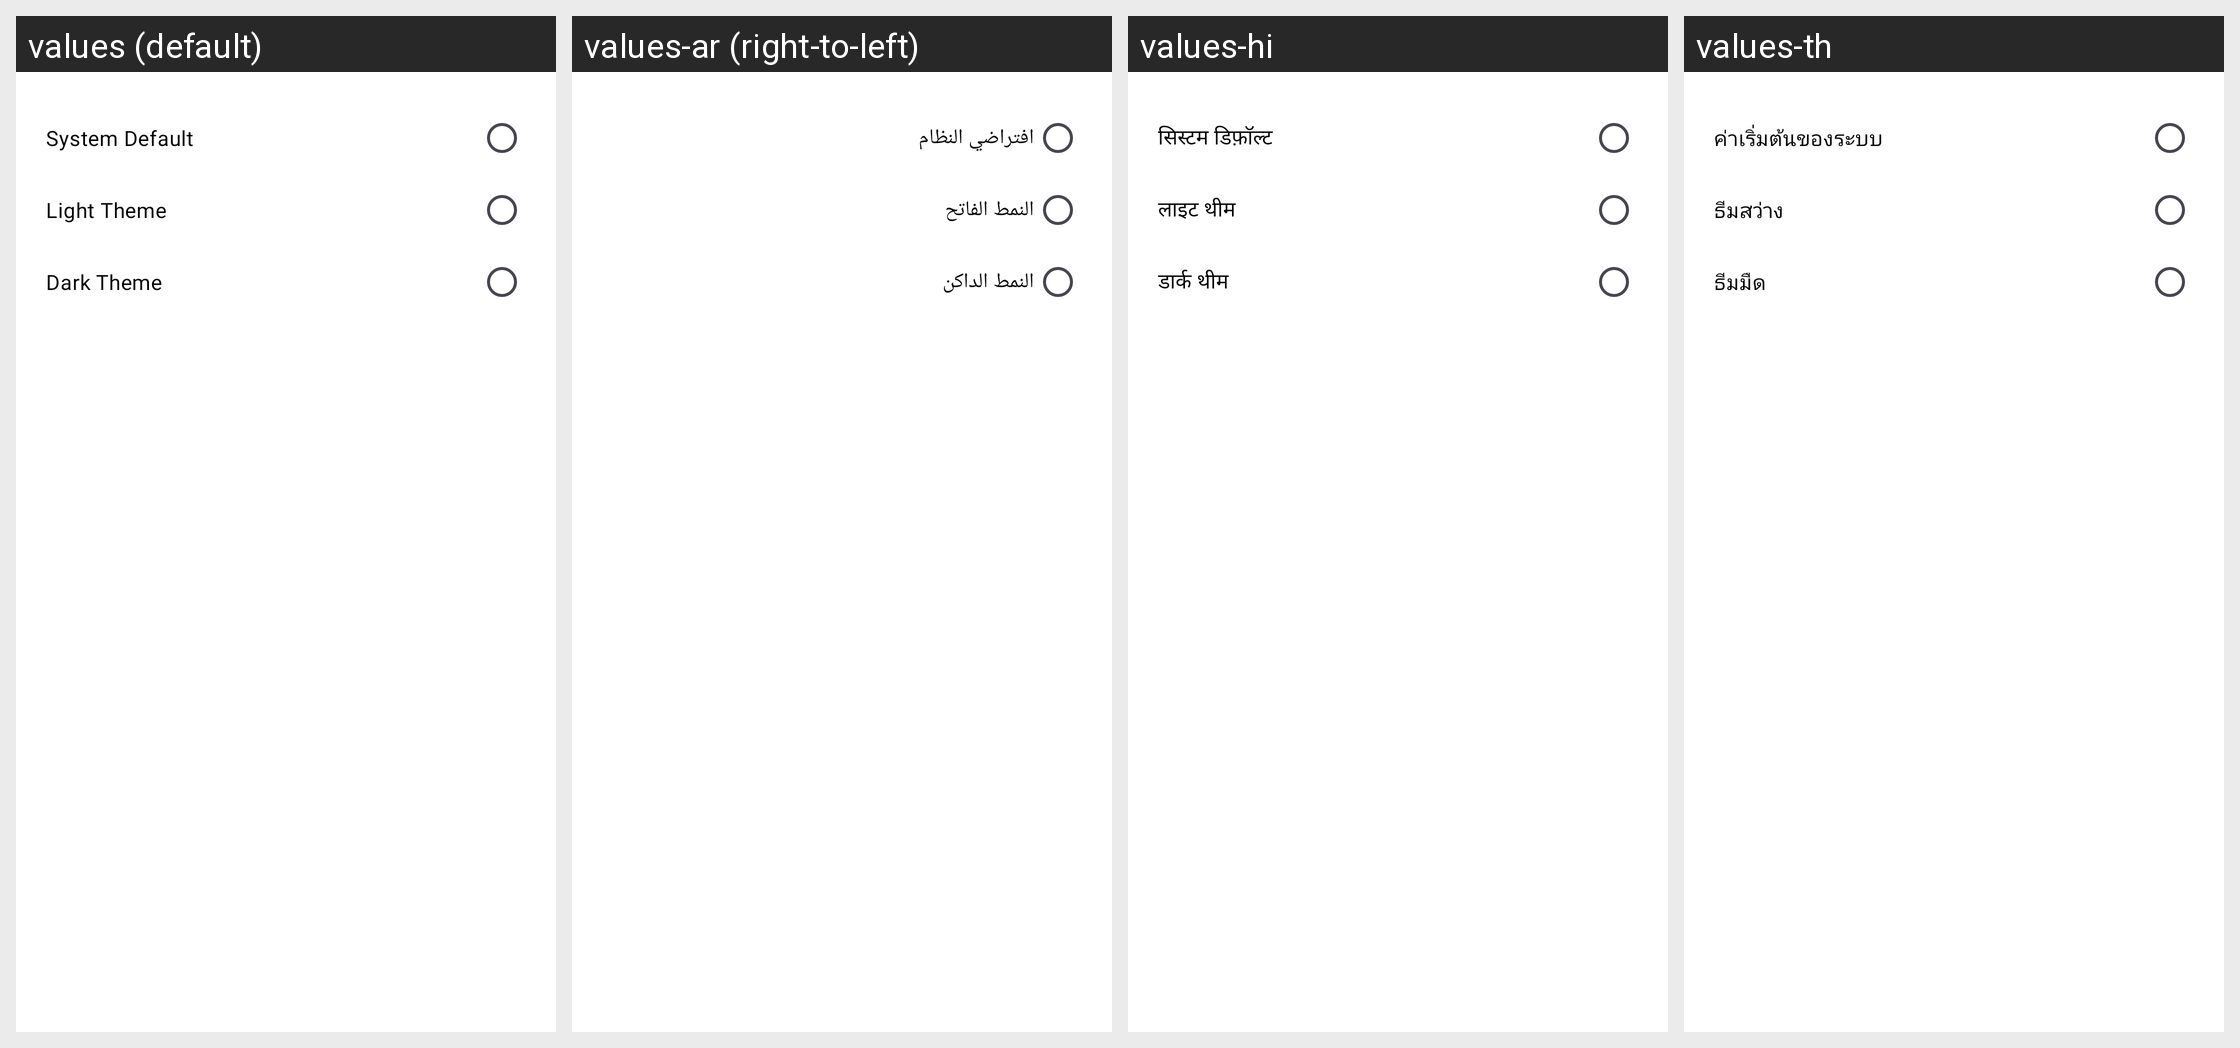

For this localized Android screen grid, give each drawn string resource with its value in every locale shown.
Android screen res/layout/dialog_theme_mode.xml rendered under 4 locales, left to right: values (default), values-ar (right-to-left), values-hi, values-th. Device: Nexus 5 (rendered at 1080×1920; each locale shown at half size, 540×960, under a caption strip naming it); theme Theme.Messages.
Other locales in the repository, not shown: values-de, values-es, values-fil, values-fr, values-in, values-ja, values-ko, values-ms, values-nl, values-pa, values-pt, values-ru, values-tr, values-vi, values-zh.
Strings drawn on this screen, with the default value and each locale's value (text and hints the layout hard-codes, and strings that could not be matched under every locale, appear in the picture but are not listed):

system_default
  values: System Default
  values-ar: افتراضي النظام
  values-hi: सिस्टम डिफ़ॉल्ट
  values-th: ค่าเริ่มต้นของระบบ

light_theme
  values: Light Theme
  values-ar: النمط الفاتح
  values-hi: लाइट थीम
  values-th: ธีมสว่าง

dark_theme
  values: Dark Theme
  values-ar: النمط الداكن
  values-hi: डार्क थीम
  values-th: ธีมมืด
